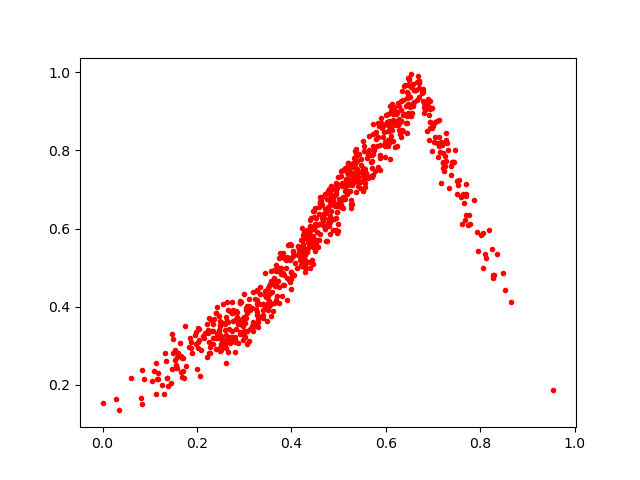

Source data for this figure (header and first rows):
0.6351943, 0.8501112
0.737, 0.7371
0.2773, 0.3864
0.5128, 0.6745
0.5525, 0.7547
0.1575, 0.2426
0.4935, 0.6876
0.7103, 0.7831
0.6864, 0.9179
0.5298, 0.7687
0.5144, 0.6974
0.8523, 0.4428
0.7531, 0.7113
0.4747, 0.6465
0.4483, 0.5983
0.593, 0.835
0.3405, 0.37
0.5644, 0.8375
0.444, 0.605
0.7194, 0.8152
0.5277, 0.7331
0.1994, 0.2397
0.5167, 0.6899
0.2091, 0.2897
0.2843, 0.3855
0.3443, 0.4856
0.5394, 0.7718
0.2707, 0.3079
0.2511, 0.2888
0.2796, 0.3236
0.4936, 0.5965
0.4249, 0.545
0.6986, 0.7983
0.2613, 0.3265
0.6812, 0.9112
0.7789, 0.6117
0.4391, 0.621
0.54, 0.7269
0.7305, 0.8011
0.3251, 0.3526
0.6969, 0.9088
0.3559, 0.3763
0.3179, 0.3474
0.4904, 0.6237
0.1654, 0.2334
0.3817, 0.4847
0.6267, 0.8639
0.7271, 0.7741
0.3448, 0.4395
0.4001, 0.527
0.2433, 0.3986
0.2606, 0.3733
0.188, 0.3101
0.8186, 0.5962
0.2802, 0.3098
0.7856, 0.6735
0.3544, 0.4591
0.6246, 0.8681
0.5883, 0.8145
0.6233, 0.8117
0.2915, 0.4157
... 699 more rows
